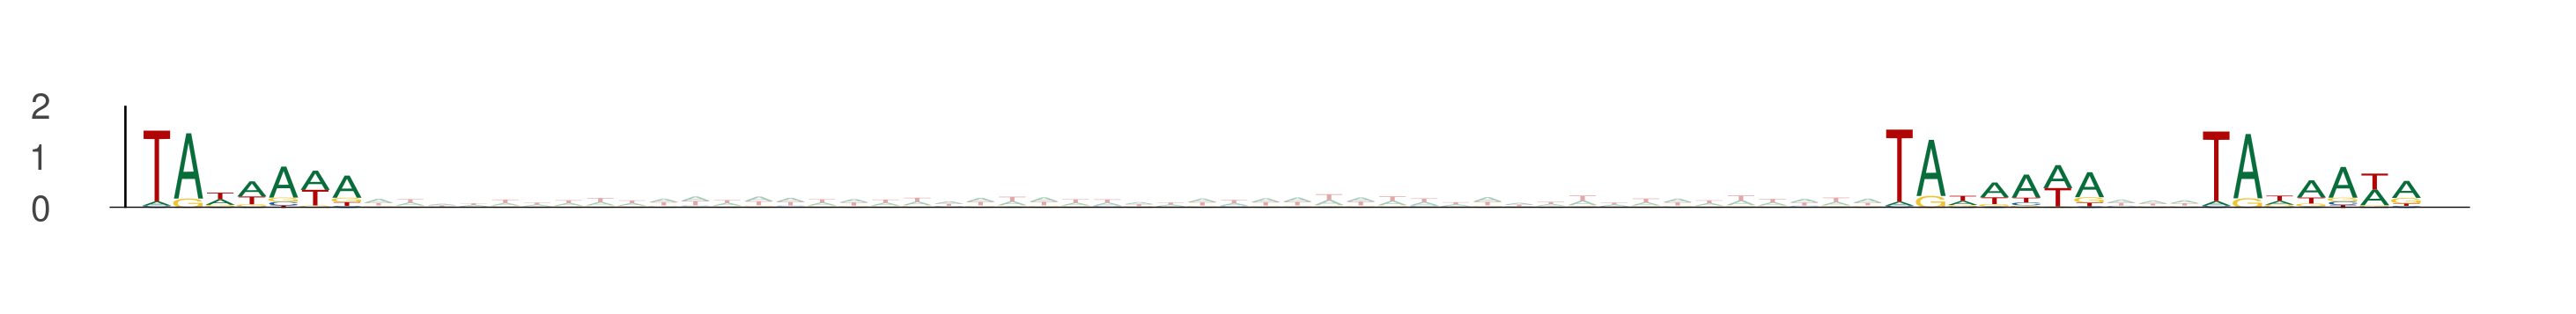

Values plotted in this chart, from the file beside it:
seq_index, start_position, end_position, is_reversed_complement
144, 89, 96, 0
144, 144, 151, 0
144, 154, 161, 0
8914, 13, 20, 0
8914, 68, 75, 0
8914, 78, 85, 0
6269, 79, 86, 0
6269, 134, 141, 0
6269, 144, 151, 0
8177, 63, 70, 0
8177, 118, 125, 0
8177, 128, 135, 0
7583, 48, 55, 0
7583, 103, 110, 0
7583, 113, 120, 0
4477, 73, 80, 0
4477, 128, 135, 0
4477, 138, 145, 0
12740, 51, 58, 0
12740, 106, 113, 0
12740, 116, 123, 0
10184, 86, 93, 0
10184, 141, 148, 0
10184, 151, 158, 0
7456, 84, 91, 0
7456, 139, 146, 0
7456, 149, 156, 0
9075, 72, 79, 0
9075, 127, 134, 0
9075, 137, 144, 0
7906, 29, 36, 0
7906, 84, 91, 0
7906, 94, 101, 0
2666, 65, 72, 0
2666, 120, 127, 0
2666, 130, 137, 0
10687, 77, 84, 0
10687, 132, 139, 0
10687, 142, 149, 0
11432, 83, 90, 0
11432, 138, 145, 0
11432, 148, 155, 0
336, 5, 12, 0
336, 60, 67, 0
336, 70, 77, 0
3611, 89, 96, 0
3611, 144, 151, 0
3611, 154, 161, 0
7035, 38, 45, 0
7035, 93, 100, 0
7035, 103, 110, 0
3430, 33, 40, 0
3430, 88, 95, 0
3430, 98, 105, 0
93, 58, 65, 0
93, 113, 120, 0
93, 123, 130, 0
13827, 38, 45, 0
13827, 93, 100, 0
13827, 103, 110, 0
... 591 more rows
